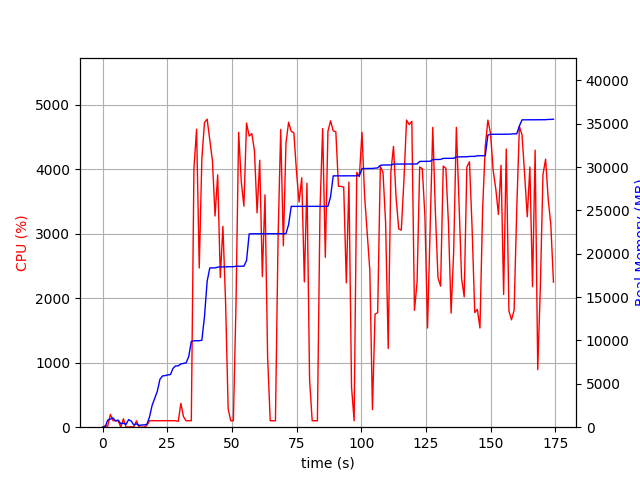

Values plotted in this chart, from the file beside it:
elapsed_time, nproc, cpu, mem_real, mem_virtual
3.790855407714844e-05, 1, 0.0, 6.645, 3185
1.006, 2, 21.9, 51.9, 157
2.014, 5, 17.8, 816.8, 2962
3.023, 4, 199.4, 932, 2868
4.031, 5, 102.2, 1067, 3295
5.039, 3, 101.2, 721.8, 2272
6.047, 3, 99.3, 823.4, 2422
7.054, 4, 2.0, 393.2, 2143
8.063, 4, 130.8, 475, 2275
9.072, 3, 2.0, 318, 1854
10.08, 13, 3.0, 873.1, 4888
11.09, 6, 5.9, 706.9, 2978
12.1, 3, 3.0, 256.2, 1807
13.1, 3, 99.2, 390.5, 2015
14.11, 3, 1.0, 203.7, 1772
15.12, 3, 0.0, 251.8, 1820
16.13, 3, 1.0, 263.4, 1818
17.14, 1, 28.8, 334, 1789
18.15, 1, 98.9, 1180, 2747
19.16, 1, 99.9, 2516, 4099
20.17, 1, 100.9, 3318, 5811
21.18, 1, 99.9, 4150, 5933
22.19, 1, 99.1, 5530, 7725
23.2, 1, 101.0, 5910, 7853
24.21, 1, 100.0, 5950, 7853
25.22, 1, 100.9, 6030, 7853
26.23, 1, 99.9, 6066, 8013
27.24, 1, 101.0, 6786, 10073
28.25, 1, 99.9, 7068, 10073
29.26, 2, 90.1, 7072, 10073
30.28, 1, 369.9, 7296, 13522
31.29, 1, 164.3, 7350, 13522
32.3, 1, 99.0, 7416, 13714
33.31, 1, 101.0, 8130, 17010
34.32, 1, 100.0, 9894, 17280
35.33, 1, 4014, 9968, 17280
36.35, 1, 4618, 9968, 17280
37.38, 1, 2468, 9970, 17280
38.39, 1, 4168, 10020, 17280
39.41, 1, 4723, 12767, 21526
40.44, 1, 4774, 16828, 22467
41.46, 1, 4451, 18366, 22467
42.48, 1, 4130, 18366, 22467
43.49, 1, 3274, 18368, 22467
44.51, 1, 3912, 18452, 22467
45.52, 1, 2320, 18486, 22467
46.53, 1, 3113, 18486, 22467
47.55, 1, 1957, 18486, 22467
48.56, 1, 283.5, 18504, 22787
49.57, 1, 100.2, 18504, 22787
50.57, 1, 100.3, 18506, 22787
51.58, 1, 1892, 18562, 22787
52.61, 1, 4571, 18562, 22787
53.63, 1, 3804, 18562, 22787
54.64, 1, 3426, 18564, 22787
55.66, 1, 4715, 19218, 27069
56.68, 1, 4513, 22290, 27687
57.7, 1, 4551, 22302, 27687
58.72, 1, 4288, 22302, 27687
59.74, 1, 3321, 22302, 27687
... 113 more rows
